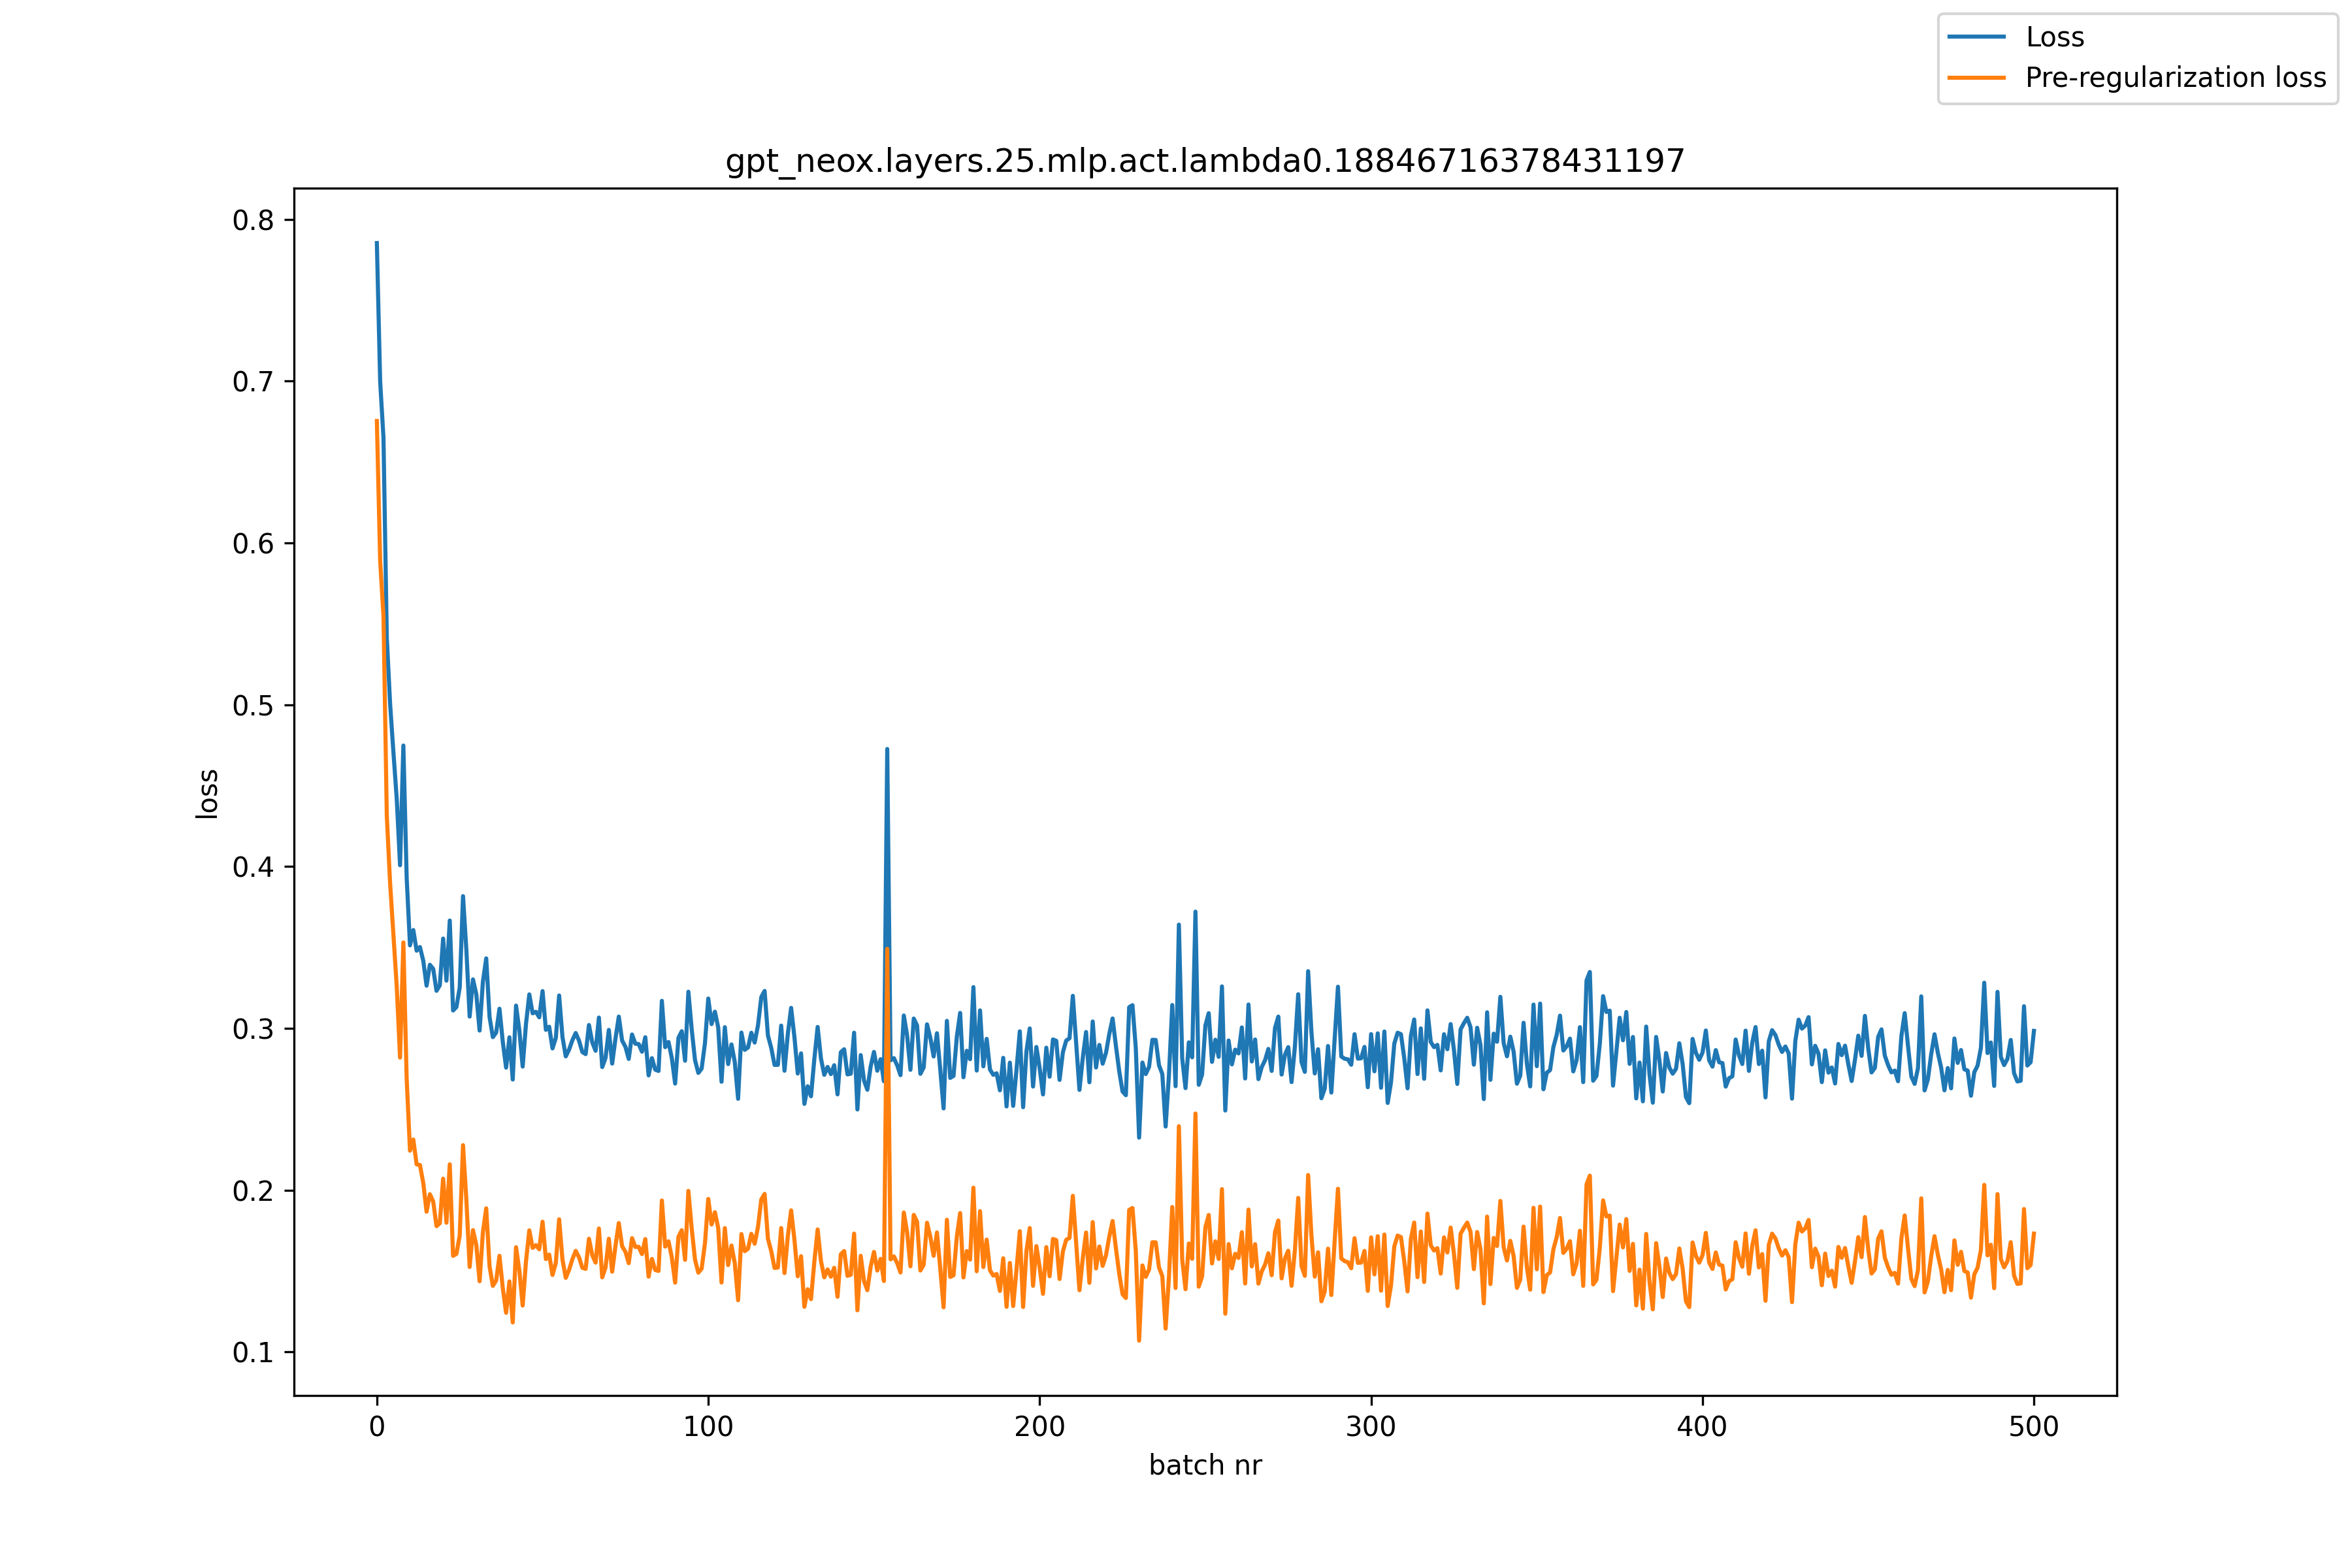

Source data for this figure (header and first rows):
, loss, pre_reg_loss
0, 0.7854, 0.6754
1, 0.6997, 0.5889
2, 0.6651, 0.5547
3, 0.5416, 0.4315
4, 0.5006, 0.3897
5, 0.4706, 0.3575
6, 0.4419, 0.3259
7, 0.4008, 0.282
8, 0.4748, 0.3531
9, 0.393, 0.2687
10, 0.3513, 0.2245
11, 0.3608, 0.2314
12, 0.3481, 0.216
13, 0.3503, 0.2156
14, 0.3419, 0.2045
15, 0.3264, 0.1867
16, 0.3393, 0.1975
17, 0.3368, 0.1931
18, 0.3233, 0.1778
19, 0.3267, 0.1796
20, 0.3555, 0.2071
21, 0.3295, 0.1799
22, 0.3667, 0.216
23, 0.3111, 0.1594
24, 0.3132, 0.1606
25, 0.3252, 0.1719
26, 0.3818, 0.2278
27, 0.3487, 0.1943
28, 0.3073, 0.1526
29, 0.3303, 0.1753
30, 0.3212, 0.1662
31, 0.2987, 0.1437
32, 0.3289, 0.1742
33, 0.3433, 0.1888
34, 0.3071, 0.153
35, 0.2946, 0.1409
36, 0.2974, 0.1442
37, 0.3122, 0.1595
38, 0.2917, 0.1396
39, 0.2758, 0.1242
40, 0.2945, 0.1436
41, 0.2684, 0.1183
42, 0.3141, 0.1648
43, 0.2987, 0.1502
44, 0.2764, 0.1287
45, 0.3028, 0.156
46, 0.321, 0.1752
47, 0.3094, 0.1644
48, 0.3103, 0.1661
49, 0.3069, 0.1635
50, 0.3231, 0.1805
51, 0.2991, 0.1575
52, 0.3011, 0.1603
53, 0.2876, 0.1477
54, 0.2941, 0.155
55, 0.3204, 0.182
56, 0.2948, 0.1572
57, 0.2827, 0.1458
58, 0.2869, 0.1508
59, 0.2927, 0.1574
... 441 more rows
